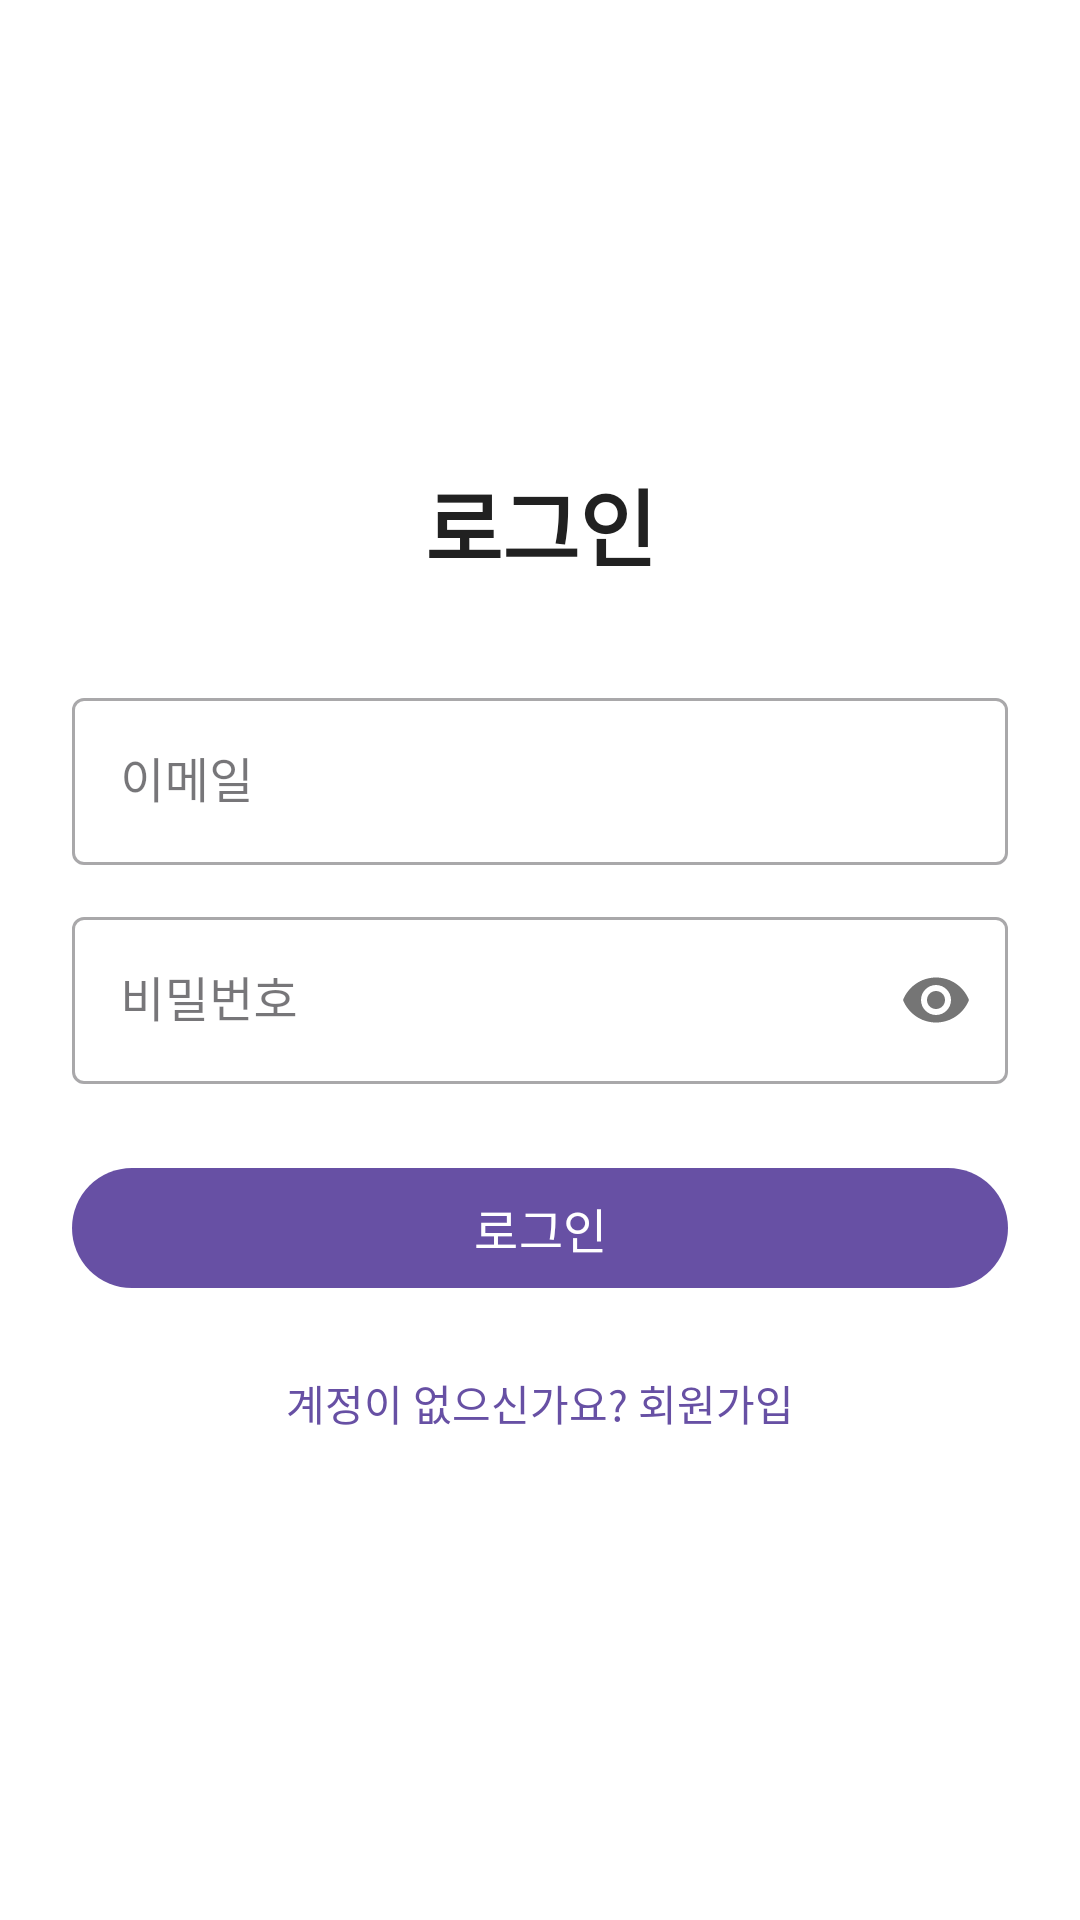

The Android layout XML behind this screen, and the referenced resources:
<!-- AndroidManifest.xml: application theme Theme.Goheung -->
<!-- res/layout/fragment_login.xml -->
<?xml version="1.0" encoding="utf-8"?>
<androidx.constraintlayout.widget.ConstraintLayout xmlns:android="http://schemas.android.com/apk/res/android"
    xmlns:app="http://schemas.android.com/apk/res-auto"
    android:layout_width="match_parent"
    android:layout_height="match_parent"
    android:padding="24dp"
    android:background="@color/white">

    <TextView
        android:id="@+id/textViewTitle"
        android:layout_width="wrap_content"
        android:layout_height="wrap_content"
        android:text="@string/login_title"
        android:textSize="28sp"
        android:textStyle="bold"
        android:textColor="@color/textPrimary"
        app:layout_constraintBottom_toTopOf="@id/textInputEmail"
        app:layout_constraintEnd_toEndOf="parent"
        app:layout_constraintStart_toStartOf="parent"
        app:layout_constraintTop_toTopOf="parent"
        app:layout_constraintVertical_chainStyle="packed" />

    <com.google.android.material.textfield.TextInputLayout
        android:id="@+id/textInputEmail"
        style="@style/Widget.MaterialComponents.TextInputLayout.OutlinedBox"
        android:layout_width="0dp"
        android:layout_height="wrap_content"
        android:layout_marginTop="32dp"
        app:layout_constraintBottom_toTopOf="@id/textInputPassword"
        app:layout_constraintEnd_toEndOf="parent"
        app:layout_constraintStart_toStartOf="parent"
        app:layout_constraintTop_toBottomOf="@id/textViewTitle">

        <com.google.android.material.textfield.TextInputEditText
            android:id="@+id/editTextEmail"
            android:layout_width="match_parent"
            android:layout_height="wrap_content"
            android:hint="@string/email_hint"
            android:inputType="textEmailAddress"
            android:maxLines="1" />

    </com.google.android.material.textfield.TextInputLayout>

    <com.google.android.material.textfield.TextInputLayout
        android:id="@+id/textInputPassword"
        style="@style/Widget.MaterialComponents.TextInputLayout.OutlinedBox"
        android:layout_width="0dp"
        android:layout_height="wrap_content"
        android:layout_marginTop="12dp"
        app:passwordToggleEnabled="true"
        app:layout_constraintBottom_toTopOf="@id/buttonLogin"
        app:layout_constraintEnd_toEndOf="parent"
        app:layout_constraintStart_toStartOf="parent"
        app:layout_constraintTop_toBottomOf="@id/textInputEmail">

        <com.google.android.material.textfield.TextInputEditText
            android:id="@+id/editTextPassword"
            android:layout_width="match_parent"
            android:layout_height="wrap_content"
            android:hint="@string/password_hint"
            android:inputType="textPassword"
            android:maxLines="1" />

    </com.google.android.material.textfield.TextInputLayout>

    <com.google.android.material.button.MaterialButton
        android:id="@+id/buttonLogin"
        android:layout_width="0dp"
        android:layout_height="wrap_content"
        android:layout_marginTop="24dp"
        android:text="@string/login_button"
        android:textSize="16sp"
        app:layout_constraintBottom_toTopOf="@id/textViewSignUpLink"
        app:layout_constraintEnd_toEndOf="parent"
        app:layout_constraintStart_toStartOf="parent"
        app:layout_constraintTop_toBottomOf="@id/textInputPassword" />

    <TextView
        android:id="@+id/textViewSignUpLink"
        android:layout_width="wrap_content"
        android:layout_height="wrap_content"
        android:layout_marginTop="16dp"
        android:padding="8dp"
        android:text="@string/sign_up_link"
        android:textColor="?attr/colorPrimary"
        android:textSize="14sp"
        app:layout_constraintBottom_toBottomOf="parent"
        app:layout_constraintEnd_toEndOf="parent"
        app:layout_constraintStart_toStartOf="parent"
        app:layout_constraintTop_toBottomOf="@id/buttonLogin" />

    <ProgressBar
        android:id="@+id/progressBar"
        android:layout_width="wrap_content"
        android:layout_height="wrap_content"
        android:visibility="gone"
        app:layout_constraintBottom_toBottomOf="parent"
        app:layout_constraintEnd_toEndOf="parent"
        app:layout_constraintStart_toStartOf="parent"
        app:layout_constraintTop_toTopOf="parent" />

</androidx.constraintlayout.widget.ConstraintLayout>
<!-- resources referenced by this layout -->
<resources>
  <color name="textPrimary">#212121</color>
  <color name="white">#FFFFFFFF</color>
  <string name="email_hint">이메일</string>
  <string name="login_button">로그인</string>
  <string name="login_title">로그인</string>
  <string name="password_hint">비밀번호</string>
  <string name="sign_up_link">계정이 없으신가요? 회원가입</string>
  <style name="Theme.Goheung" parent="Base.Theme.Goheung" />
  <style name="Base.Theme.Goheung" parent="Theme.Material3.DayNight.NoActionBar">
          
          
      </style>
</resources>
